Run: headless pygame with SDL's dummy video driver; simulated clock (each Clock.tick advances the game by its frame time, no real sleeping); random seed 0; keys injected as events and as key.get_pressed() state; no mouse input.
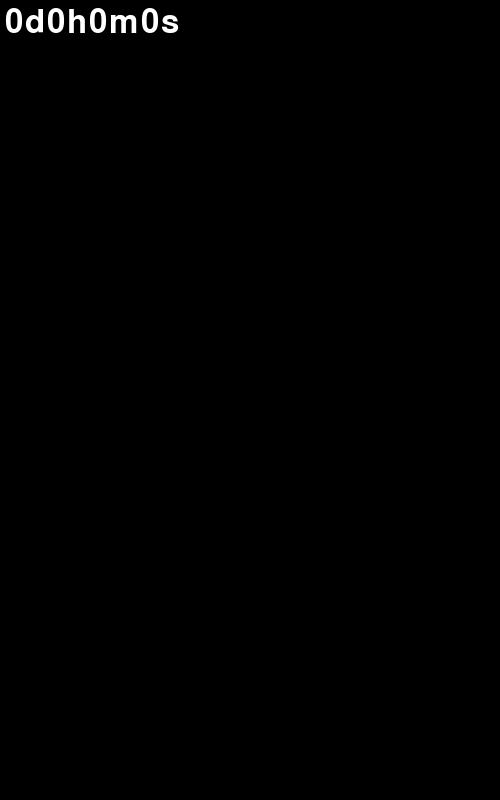
Frame 1 of 4 · flips 1–60 · no input
Frame 2 of 4 · flips 61–180 · tapped SPACE, RETURN · held RIGHT (→), D · screen unchanged from frame 1, image omitted
Frame 3 of 4 · flips 181–300 · held DOWN (↓), S · screen unchanged from frame 2, image omitted
Frame 4 of 4 · flips 301–420 · held LEFT (←), A, UP (↑), W · screen unchanged from frame 3, image omitted

The pygame program that drew these frames:

import time

import pygame, sys
from pygame.locals import QUIT


start = time.time()

def getTimeString():
    delta = time.time() - start;
    sec = (delta) % 60
    minutes = ((delta / 60) % 60)
    hours = ((delta / (60 * 60)) % 24);
    days = ((delta / (60 * 60)) / 24)
    elapsed = {'days' : int(days), 'hours' : int(hours) , 'minutes' : int(minutes), 'sec' : int(sec)}
    return '%(days)sd%(hours)sh%(minutes)sm%(sec)ss' % elapsed;

# set up pygame
pygame.init()

# set up the window
windowSurface = pygame.display.set_mode((500, 800), 0, 32)
pygame.display.set_caption('Command list!')

# set up the colors
BLACK = (0, 0, 0)
WHITE = (255, 255, 255)

# set up fonts
basicFont = pygame.font.SysFont(None, 48)

while True:
    # Rendering elapsed time
    text = basicFont.render(getTimeString(), True, WHITE)
    textRect = text.get_rect()
    textRect.centerx = text.get_width()/2 + 5
    textRect.centery = text.get_height()/2 + 5
    
    # draw the white background onto the surface
    windowSurface.fill(BLACK)
    
    # get a pixel array of the surface
    pixArray = pygame.PixelArray(windowSurface)
    pixArray[480][380] = BLACK
    del pixArray
    
    # draw the text onto the surface
    windowSurface.blit(text, textRect)
    
    # draw the window onto the screen
    pygame.display.update()

    
    for event in pygame.event.get():
        if event.type == QUIT:
            pygame.quit()
            sys.exit()
